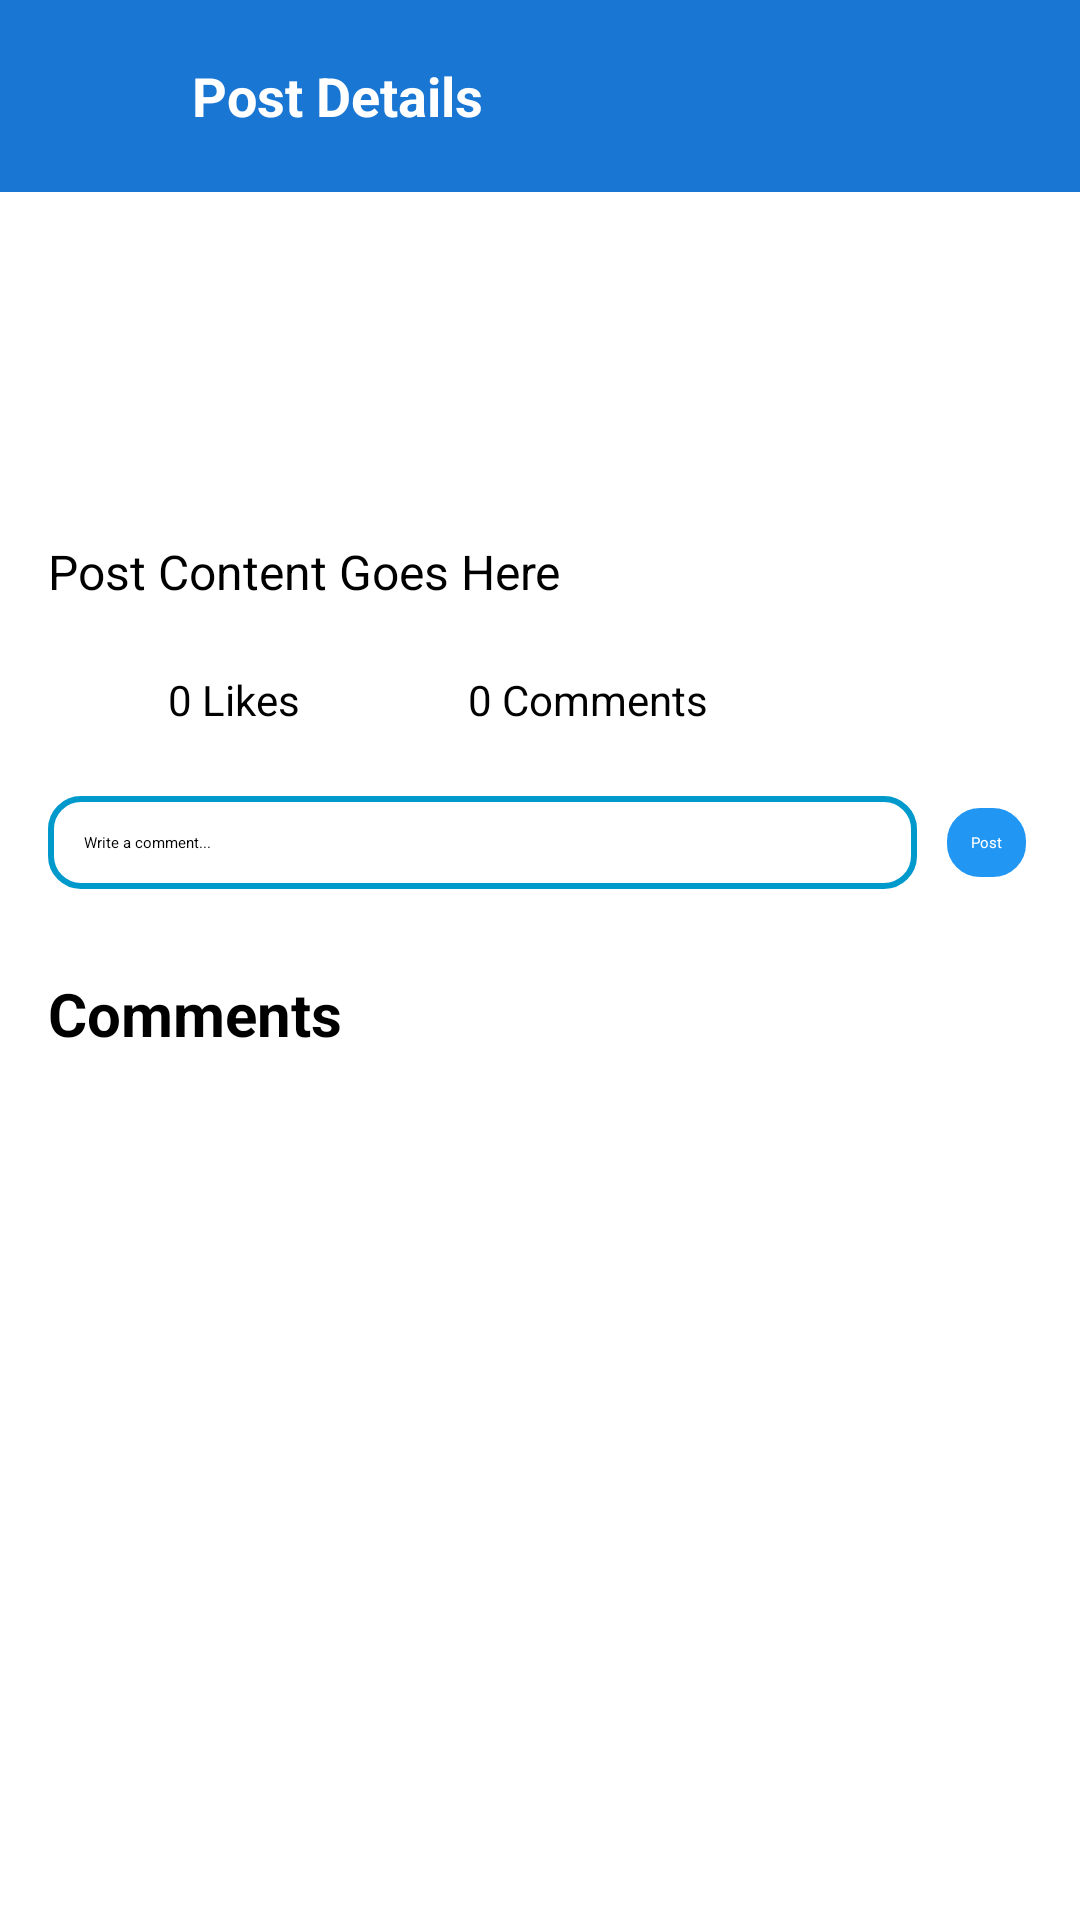

This screen was rendered from an Android layout file. Write that file and the resources it references.
<!-- AndroidManifest.xml: application theme Theme.FitnessApp -->
<!-- res/layout/activity_post.xml -->
<?xml version="1.0" encoding="utf-8"?>
<RelativeLayout xmlns:android="http://schemas.android.com/apk/res/android"
    xmlns:app="http://schemas.android.com/apk/res-auto"
    android:layout_width="match_parent"
    android:layout_height="match_parent"
    android:background="@android:color/white">

    
    <LinearLayout
        android:id="@+id/toolbar"
        android:layout_width="match_parent"
        android:layout_height="wrap_content"
        android:orientation="horizontal"
        android:padding="16dp"
        android:gravity="center_vertical"
        android:background="@color/dark_blue">

        
        <ImageView
            android:id="@+id/ivBack"
            android:layout_width="32dp"
            android:layout_height="32dp"
            android:src="@drawable/ic_back"
            app:tint="@android:color/white"
            android:layout_marginEnd="16dp"/>

        
        <TextView
            android:id="@+id/tvPostTitle"
            android:layout_width="wrap_content"
            android:layout_height="wrap_content"
            android:text="Post Details"
            android:textSize="18sp"
            android:textColor="@android:color/white"
            android:textStyle="bold"/>
    </LinearLayout>

    
    <LinearLayout
        android:id="@+id/postHeader"
        android:layout_width="match_parent"
        android:layout_height="wrap_content"
        android:orientation="vertical"
        android:padding="16dp"
        android:layout_below="@id/toolbar">

        
        <TextView
            android:id="@+id/tvPostOwner"
            android:layout_width="match_parent"
            android:layout_height="wrap_content"
            android:textStyle="bold"
            android:textSize="16sp"/>

        
        <TextView
            android:id="@+id/tvActivityInfo"
            android:layout_width="match_parent"
            android:layout_height="wrap_content"
            android:textSize="14sp"
            android:textColor="@android:color/darker_gray"
            android:layout_marginTop="4dp"/>

        
        <TextView
            android:id="@+id/tvCaloriesBurned"
            android:layout_width="match_parent"
            android:layout_height="wrap_content"
            android:textSize="14sp"
            android:textColor="@android:color/darker_gray"
            android:layout_marginTop="4dp"/>
    </LinearLayout>

    
    <TextView
        android:id="@+id/tvPostContent"
        android:layout_width="match_parent"
        android:layout_height="wrap_content"
        android:textSize="16sp"
        android:layout_margin="16dp"
        android:text="Post Content Goes Here"
        android:layout_below="@id/postHeader"/>

    
    <LinearLayout
        android:id="@+id/likeCommentContainer"
        android:layout_width="wrap_content"
        android:layout_height="wrap_content"
        android:orientation="horizontal"
        android:gravity="center_vertical"
        android:layout_marginStart="16dp"
        android:layout_below="@id/tvPostContent">

        
        <ImageView
            android:id="@+id/ivLike"
            android:layout_width="32dp"
            android:layout_height="32dp"
            android:src="@drawable/ic_like"
            app:tint="@android:color/darker_gray"
            android:layout_marginEnd="8dp"/>

        <TextView
            android:id="@+id/tvPostLikes"
            android:layout_width="wrap_content"
            android:layout_height="wrap_content"
            android:text="0 Likes"
            android:textSize="14sp"/>

        
        <View
            android:layout_width="16dp"
            android:layout_height="match_parent"/>

        
        <ImageView
            android:id="@+id/ivComment"
            android:layout_width="32dp"
            android:layout_height="32dp"
            android:src="@drawable/ic_comment"
            app:tint="@android:color/darker_gray"
            android:layout_marginEnd="8dp"/>

        <TextView
            android:id="@+id/tvPostComments"
            android:layout_width="wrap_content"
            android:layout_height="wrap_content"
            android:text="0 Comments"
            android:textSize="14sp"/>
    </LinearLayout>

    
    <LinearLayout
        android:id="@+id/commentContainer"
        android:layout_width="match_parent"
        android:layout_height="wrap_content"
        android:orientation="horizontal"
        android:gravity="center_vertical"
        android:padding="16dp"
        android:layout_below="@id/likeCommentContainer">

        <EditText
            android:id="@+id/etComment"
            android:layout_width="0dp"
            android:layout_height="wrap_content"
            android:layout_weight="1"
            android:hint="Write a comment..."
            android:padding="12dp"
            android:background="@drawable/input_bg"
            android:importantForAccessibility="yes"/>

        <Button
            android:id="@+id/btnPostComment"
            android:layout_width="wrap_content"
            android:layout_height="wrap_content"
            android:text="Post"
            android:textColor="@android:color/white"
            android:background="@drawable/button_bg"
            android:padding="10dp"
            android:layout_marginStart="8dp"/>
    </LinearLayout>

    
    <TextView
        android:id="@+id/tvCommentTitle"
        android:layout_width="wrap_content"
        android:layout_height="wrap_content"
        android:text="Comments"
        android:textSize="20sp"
        android:textStyle="bold"
        android:textColor="@android:color/black"
        android:layout_marginStart="16dp"
        android:layout_marginTop="12dp"
        android:layout_below="@id/commentContainer"/>

    
    <androidx.recyclerview.widget.RecyclerView
        android:id="@+id/rvComments"
        android:layout_width="match_parent"
        android:layout_height="match_parent"
        android:layout_below="@id/tvCommentTitle"
        android:layout_marginTop="8dp"
        android:padding="8dp"
        android:scrollbars="vertical"/>
    
    <TextView
        android:id="@+id/tvNoComments"
        android:layout_width="match_parent"
        android:layout_height="wrap_content"
        android:layout_below="@id/commentContainer"
        android:text="No comments yet"
        android:textSize="14sp"
        android:textStyle="italic"
        android:gravity="center"
        android:visibility="gone"
        android:textColor="@android:color/darker_gray"
        android:layout_marginTop="16dp"/>

</RelativeLayout>
<!-- resources referenced by this layout -->
<resources>
  <color name="dark_blue">#1976D2</color>
  <!-- drawable button_bg (drawable) -->
  <?xml version="1.0" encoding="utf-8"?>
  <selector xmlns:android="http://schemas.android.com/apk/res/android">
  
      
      <item android:state_pressed="true">
          <shape android:shape="rectangle">
              <solid android:color="@color/button_pressed"/>  
              <corners android:radius="12dp"/>
          </shape>
      </item>
  
      
      <item>
          <shape android:shape="rectangle">
              <solid android:color="@color/button_normal"/>  
              <corners android:radius="12dp"/>
              <stroke android:width="2dp" android:color="@android:color/white"/>
              <padding android:top="12dp" android:bottom="12dp"/>
          </shape>
      </item>
  </selector>
  <!-- drawable ic_back (drawable) -->
  <?xml version="1.0" encoding="utf-8"?>
  <vector xmlns:android="http://schemas.android.com/apk/res/android"
      android:width="24dp"
      android:height="24dp"
      android:viewportWidth="24"
      android:viewportHeight="24">
      <path
          android:fillColor="?android:attr/colorControlNormal"
          android:pathData="M20,11H7.83L12.41,6.41L11,5L4,12L11,19L12.41,17.59L7.83,13H20V11Z"/>
  </vector>
  <!-- drawable ic_comment (drawable) -->
  <?xml version="1.0" encoding="utf-8"?>
  <vector xmlns:android="http://schemas.android.com/apk/res/android"
      android:width="24dp"
      android:height="24dp"
      android:viewportWidth="24"
      android:viewportHeight="24">
      <path
          android:fillColor="?android:attr/colorControlNormal"
          android:pathData="M21,6C21,4.9 20.1,4 19,4H5C3.9,4 3,4.9 3,6V14C3,15.1 3.9,16 5,16H18L21,19V6M19,0C20.66,0 22,1.34 22,3V19L18,15H5C3.34,15 2,13.66 2,12V3C2,1.34 3.34,0 5,0H19Z"/>
  </vector>
  <!-- drawable ic_like (drawable) -->
  <?xml version="1.0" encoding="utf-8"?>
  <vector xmlns:android="http://schemas.android.com/apk/res/android"
      android:width="24dp"
      android:height="24dp"
      android:viewportWidth="24"
      android:viewportHeight="24">
      <path
          android:fillColor="?android:attr/colorControlNormal"
          android:pathData="M12,21.35l-1.45,-1.32C5.4,15.36 2,12.28 2,8.5C2,5.42 4.42,3 7.5,3C9.24,3 10.91,3.81 12,5.08C13.09,3.81 14.76,3 16.5,3C19.58,3 22,5.42 22,8.5C22,12.28 18.6,15.36 13.45,19.04L12,21.35Z"/>
  </vector>
  <!-- drawable input_bg (drawable) -->
  <?xml version="1.0" encoding="utf-8"?>
  <shape xmlns:android="http://schemas.android.com/apk/res/android"
      android:shape="rectangle">
  
      
      <solid android:color="@android:color/white"/>
  
      
      <corners android:radius="10dp"/>
  
      
      <stroke android:width="2dp" android:color="@android:color/holo_blue_dark"/>
  
      
      <padding
          android:left="12dp"
          android:right="12dp"
          android:top="10dp"
          android:bottom="10dp"/>
  </shape>
  <color name="button_pressed">#1976D2</color>
  <color name="button_normal">#2196F3</color>
</resources>
